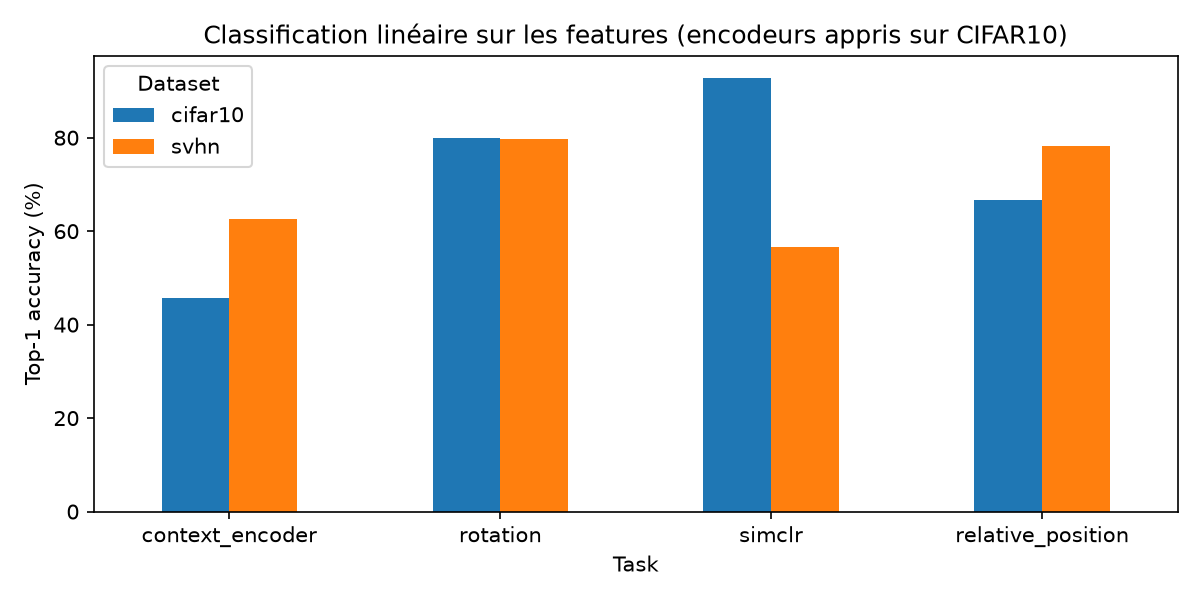

The table this chart was drawn from, first rows:
Task, Dataset, Top-1, Top-5
context_encoder, cifar10, 45.79, 90.29
context_encoder, svhn, 62.53, 92.78
rotation, cifar10, 79.92, 99.12
rotation, svhn, 79.7, 97.86
simclr, cifar10, 92.84, 99.86
simclr, svhn, 56.61, 91.59
relative_position, cifar10, 66.65, 95.98
relative_position, svhn, 78.27, 97.31
